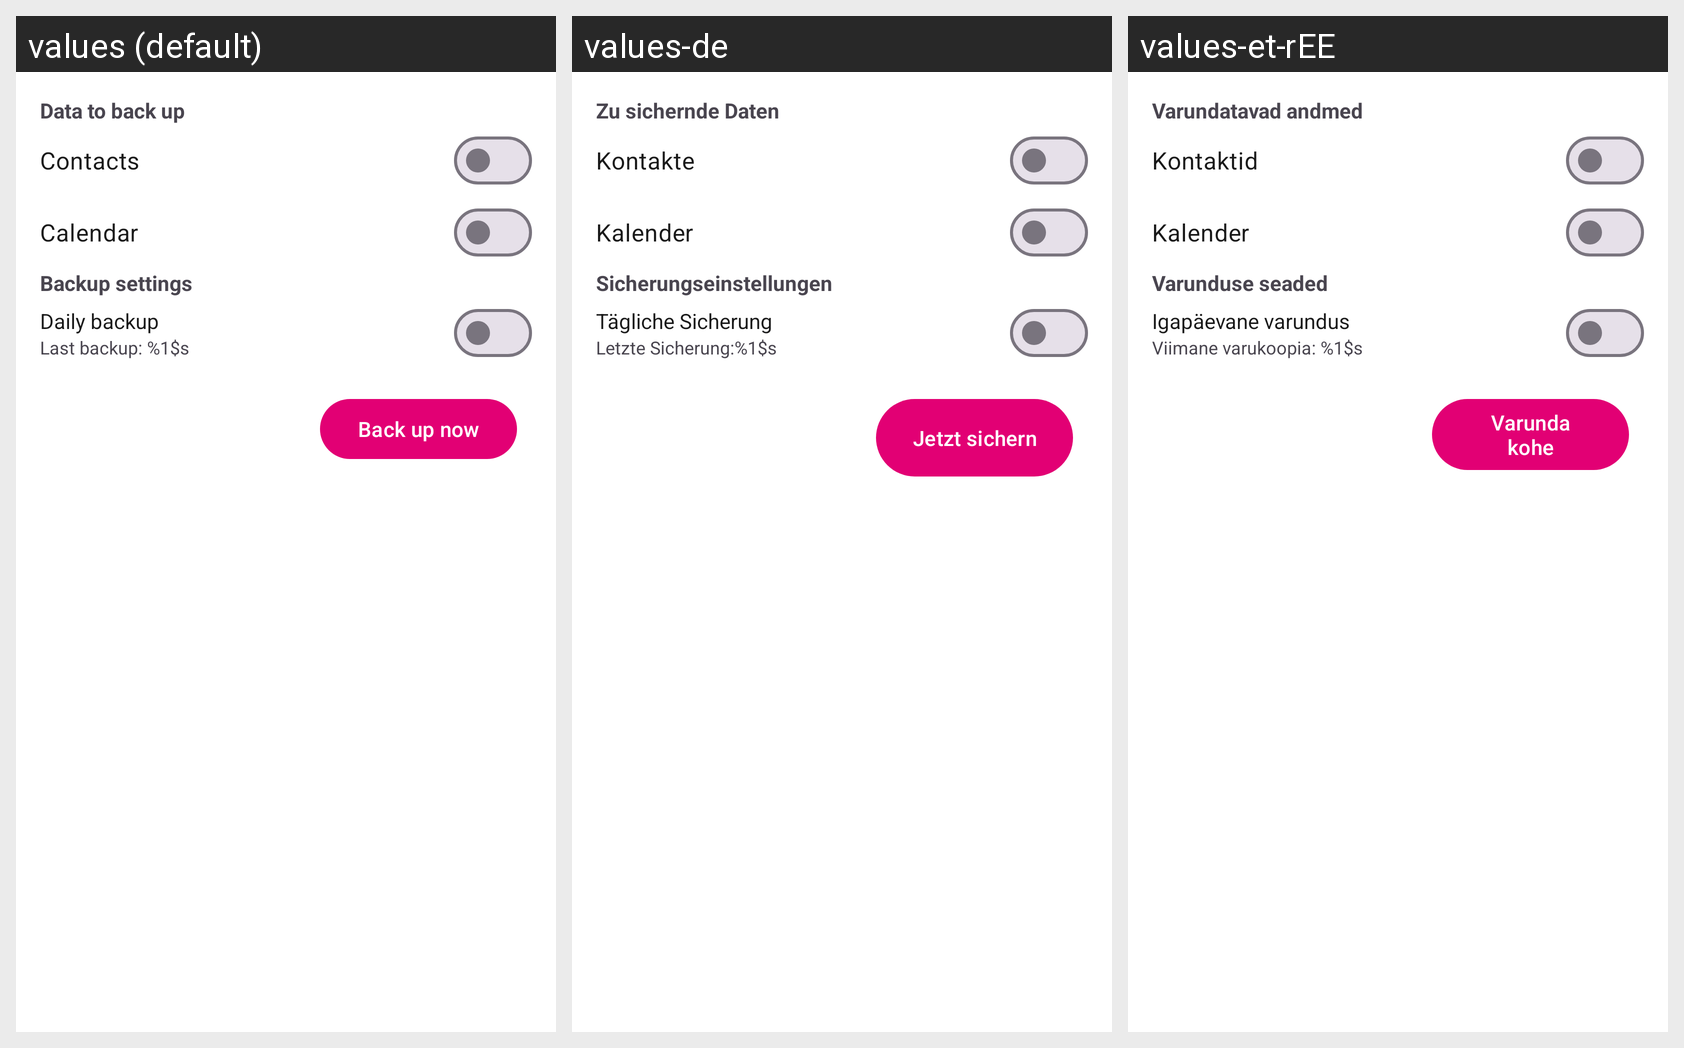

The Android screen above is rendered under several locales of the same app. Produce the string resources it draws, with the default and per-locale values.
Android screen res/layout/backup_fragment.xml rendered under 3 locales, left to right: values (default), values-de, values-et-rEE. Device: Nexus 5 (rendered at 1080×1920; each locale shown at half size, 540×960, under a caption strip naming it); theme Theme.ownCloud.Toolbar.
Strings drawn on this screen, with the default value and each locale's value (text and hints the layout hard-codes, and strings that could not be matched under every locale, appear in the picture but are not listed):

data_to_back_up
  values: Data to back up
  values-de: Zu sichernde Daten
  values-et-rEE: Varundatavad andmed

contacts
  values: Contacts
  values-de: Kontakte
  values-et-rEE: Kontaktid

calendar
  values: Calendar
  values-de: Kalender
  values-et-rEE: Kalender

backup_settings
  values: Backup settings
  values-de: Sicherungseinstellungen
  values-et-rEE: Varunduse seaded

daily_backup
  values: Daily backup
  values-de: Tägliche Sicherung
  values-et-rEE: Igapäevane varundus

last_backup
  values: Last backup: %1$s
  values-de: Letzte Sicherung:%1$s
  values-et-rEE: Viimane varukoopia: %1$s

contacts_backup_button
  values: Back up now
  values-de: Jetzt sichern
  values-et-rEE: Varunda kohe
